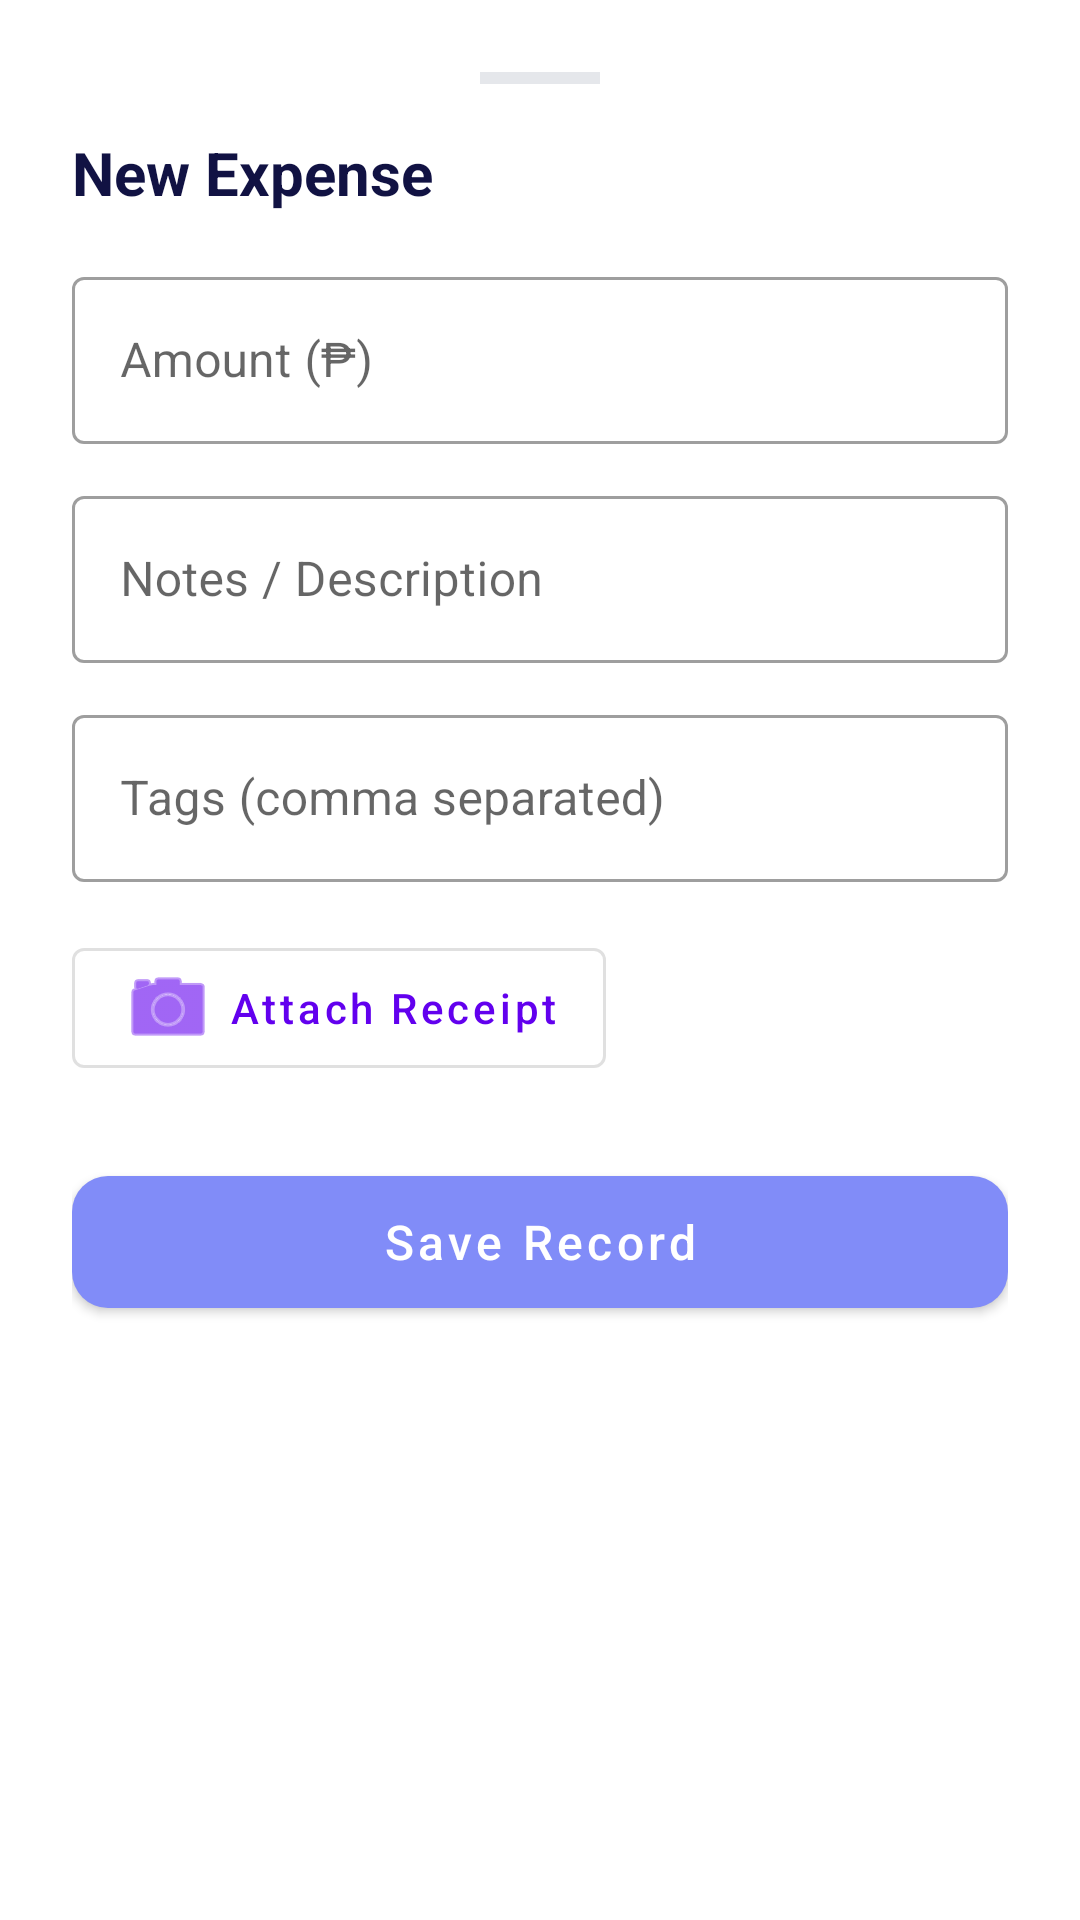

The Android layout XML behind this screen, and the referenced resources:
<!-- AndroidManifest.xml: application theme Theme.Mobile -->
<!-- res/layout/dialog_add_expense.xml -->
<?xml version="1.0" encoding="utf-8"?>
<LinearLayout xmlns:android="http://schemas.android.com/apk/res/android"
    xmlns:app="http://schemas.android.com/apk/res-auto"
    android:layout_width="match_parent"
    android:layout_height="wrap_content"
    android:background="@drawable/bg_bottom_sheet"
    android:orientation="vertical"
    android:padding="24dp">

    <View
        android:layout_width="40dp"
        android:layout_height="4dp"
        android:layout_gravity="center_horizontal"
        android:layout_marginBottom="16dp"
        android:background="#E5E7EB" />

    <TextView
        android:id="@+id/tvSheetTitle"
        android:layout_width="wrap_content"
        android:layout_height="wrap_content"
        android:text="New Expense"
        android:textColor="#111243"
        android:textSize="20sp"
        android:textStyle="bold" />

    <com.google.android.material.textfield.TextInputLayout
        style="@style/Widget.MaterialComponents.TextInputLayout.OutlinedBox"
        android:layout_width="match_parent"
        android:layout_height="wrap_content"
        android:layout_marginTop="16dp"
        android:hint="Amount (₱)">

        <com.google.android.material.textfield.TextInputEditText
            android:id="@+id/etSaleAmount"
            android:layout_width="match_parent"
            android:layout_height="wrap_content"
            android:inputType="numberDecimal" />
    </com.google.android.material.textfield.TextInputLayout>

    <com.google.android.material.textfield.TextInputLayout
        style="@style/Widget.MaterialComponents.TextInputLayout.OutlinedBox"
        android:layout_width="match_parent"
        android:layout_height="wrap_content"
        android:layout_marginTop="12dp"
        android:hint="Notes / Description">

        <com.google.android.material.textfield.TextInputEditText
            android:id="@+id/etSaleNotes"
            android:layout_width="match_parent"
            android:layout_height="wrap_content"
            android:inputType="textCapSentences" />
    </com.google.android.material.textfield.TextInputLayout>

    <com.google.android.material.textfield.TextInputLayout
        style="@style/Widget.MaterialComponents.TextInputLayout.OutlinedBox"
        android:layout_width="match_parent"
        android:layout_height="wrap_content"
        android:layout_marginTop="12dp"
        android:hint="Tags (comma separated)">

        <com.google.android.material.textfield.TextInputEditText
            android:id="@+id/etSaleTags"
            android:layout_width="match_parent"
            android:layout_height="wrap_content"
            android:inputType="text" />
    </com.google.android.material.textfield.TextInputLayout>
    <LinearLayout
        android:layout_width="match_parent"
        android:layout_height="wrap_content"
        android:layout_marginTop="16dp"
        android:orientation="horizontal"
        android:gravity="center_vertical">

        <com.google.android.material.button.MaterialButton
            android:id="@+id/btnAttachReceipt"
            style="@style/Widget.MaterialComponents.Button.OutlinedButton"
            android:layout_width="wrap_content"
            android:layout_height="wrap_content"
            android:text="Attach Receipt"
            android:textAllCaps="false"
            app:icon="@android:drawable/ic_menu_camera" />

        <ImageView
            android:id="@+id/ivReceiptPreview"
            android:layout_width="40dp"
            android:layout_height="40dp"
            android:layout_marginStart="16dp"
            android:scaleType="centerCrop"
            android:visibility="gone" />

        <TextView
            android:id="@+id/tvReceiptName"
            android:layout_width="wrap_content"
            android:layout_height="wrap_content"
            android:layout_marginStart="8dp"
            android:text="Image selected"
            android:textSize="12sp"
            android:visibility="gone"/>
    </LinearLayout>
    <com.google.android.material.button.MaterialButton
        android:id="@+id/btnSaveSale"
        android:layout_width="match_parent"
        android:layout_height="56dp"
        android:layout_marginTop="24dp"
        android:text="Save Record"
        android:textAllCaps="false"
        android:textSize="16sp"
        app:backgroundTint="#818CF8"
        app:cornerRadius="12dp" />

</LinearLayout>
<!-- resources referenced by this layout -->
<resources>
  <!-- drawable bg_bottom_sheet (drawable) -->
  <?xml version="1.0" encoding="utf-8"?>
  <shape xmlns:android="http://schemas.android.com/apk/res/android" android:shape="rectangle">
      <solid android:color="#FFFFFF" />
  
      <corners
          android:topLeftRadius="20dp"
          android:topRightRadius="20dp"
          android:bottomLeftRadius="0dp"
          android:bottomRightRadius="0dp" />
  </shape>
  <style name="Theme.Mobile" parent="Theme.MaterialComponents.DayNight.NoActionBar" />
</resources>
